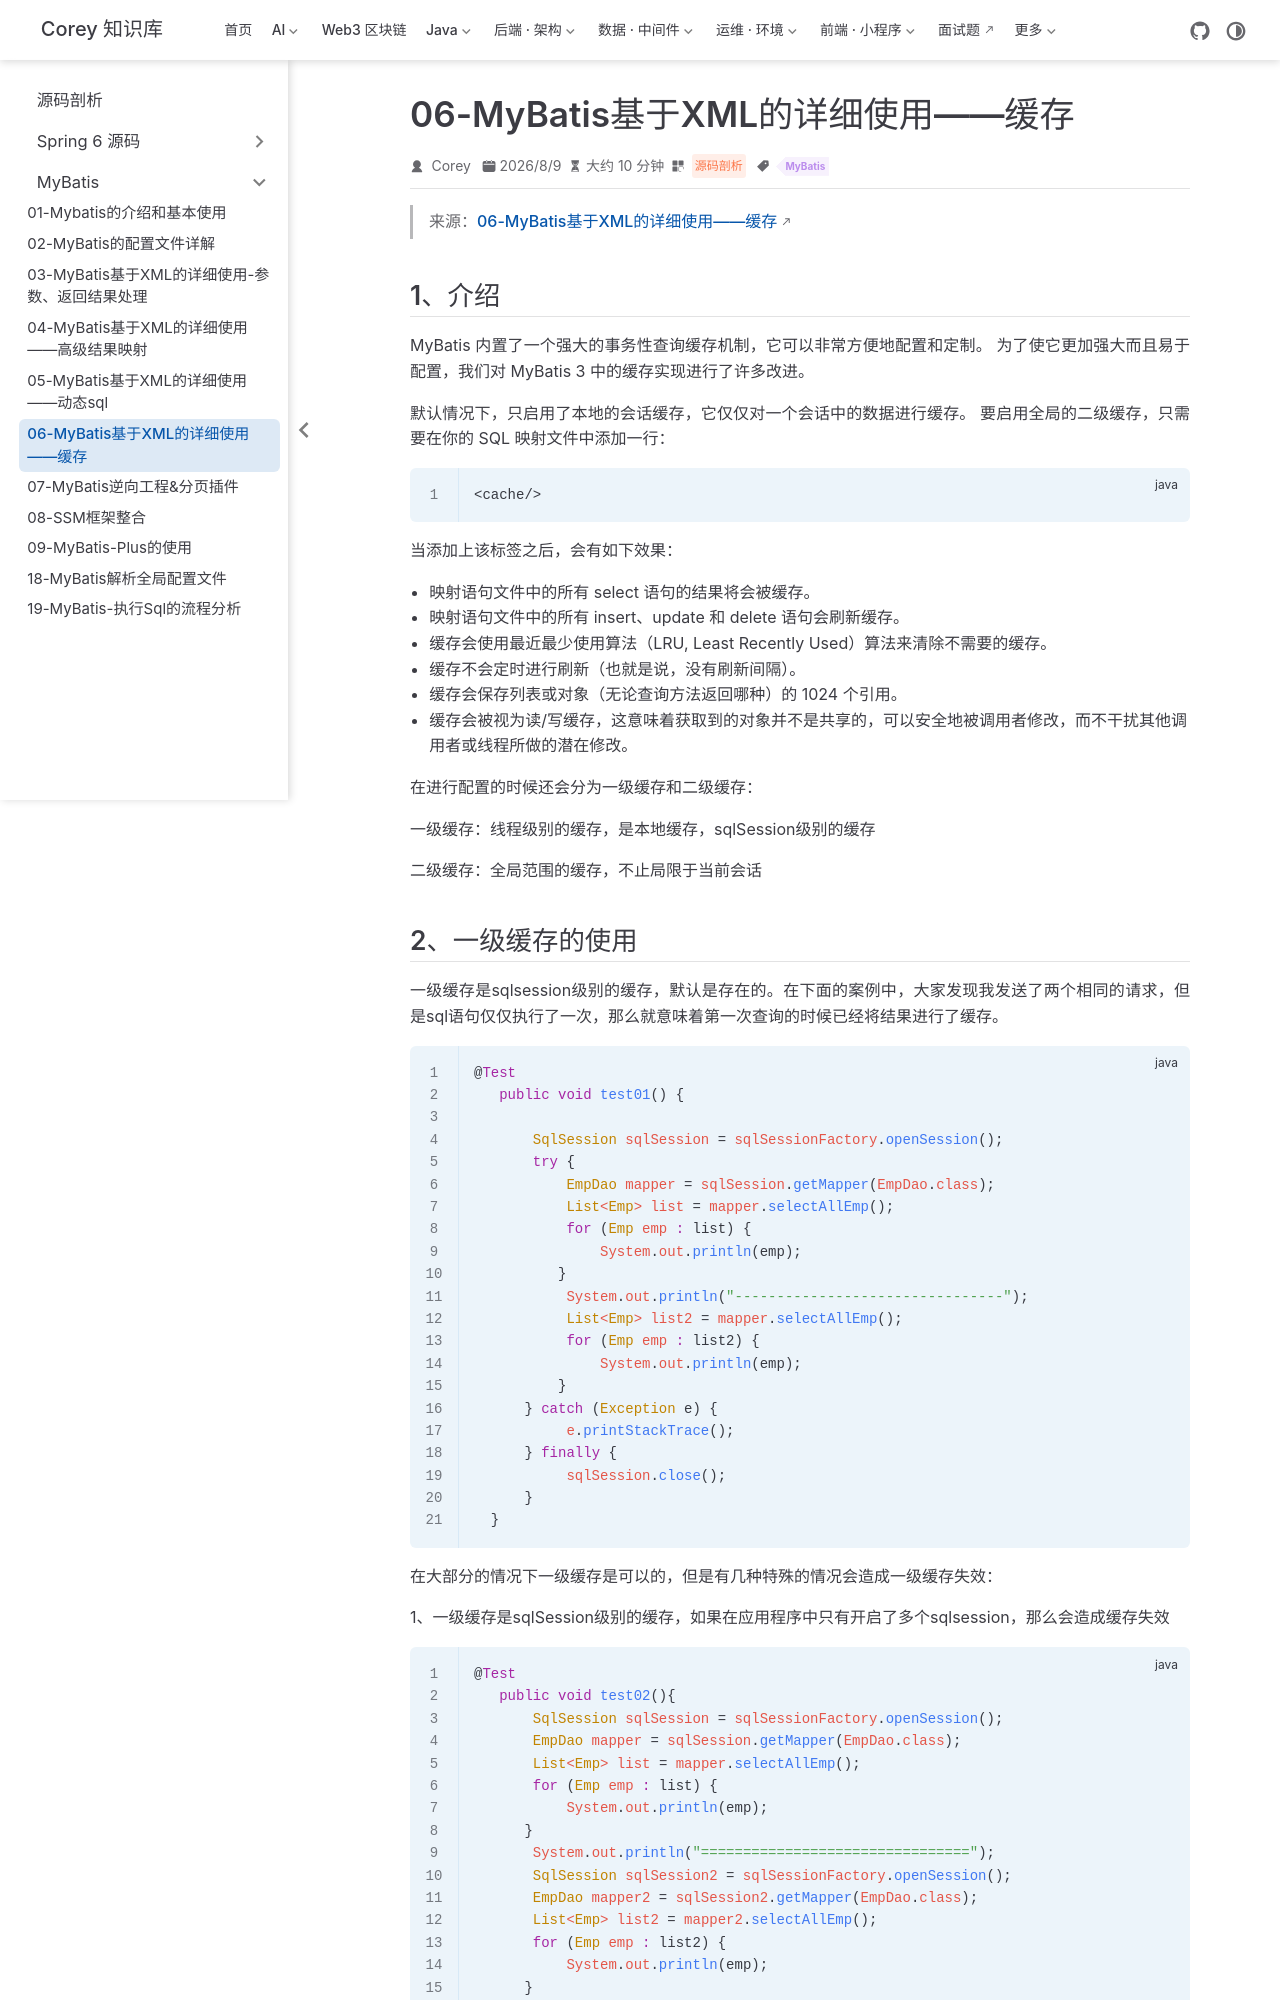

repository: code-corey/code-corey.github.io · page: 源码剖析/mybatis/mb-06-xml-cache.html · generator: jekyll

---
title: "06-MyBatis基于XML的详细使用——缓存"
sidebarGroup: "MyBatis"
shortTitle: "06-MyBatis基于XML的详细使用——缓存"
order: 6
date: 2026-08-09
category: "源码剖析"
tag:
  - "MyBatis"
description: "06-MyBatis基于XML的详细使用——缓存"
---

> 来源：[06-MyBatis基于XML的详细使用——缓存](https://share.note.youdao.com/ynoteshare/index.html?id=5d41fd41d970f1af9185ea2ec0647b64&type=notebook#/0B87F8F744024A9D9E5A8429635C8342)

## 1、介绍

MyBatis 内置了一个强大的事务性查询缓存机制，它可以非常方便地配置和定制。 为了使它更加强大而且易于配置，我们对 MyBatis 3 中的缓存实现进行了许多改进。

默认情况下，只启用了本地的会话缓存，它仅仅对一个会话中的数据进行缓存。 要启用全局的二级缓存，只需要在你的 SQL 映射文件中添加一行：

```java
<cache/>
```

当添加上该标签之后，会有如下效果：

- 映射语句文件中的所有 select 语句的结果将会被缓存。
- 映射语句文件中的所有 insert、update 和 delete 语句会刷新缓存。
- 缓存会使用最近最少使用算法（LRU, Least Recently Used）算法来清除不需要的缓存。
- 缓存不会定时进行刷新（也就是说，没有刷新间隔）。
- 缓存会保存列表或对象（无论查询方法返回哪种）的 1024 个引用。
- 缓存会被视为读/写缓存，这意味着获取到的对象并不是共享的，可以安全地被调用者修改，而不干扰其他调用者或线程所做的潜在修改。

在进行配置的时候还会分为一级缓存和二级缓存：

一级缓存：线程级别的缓存，是本地缓存，sqlSession级别的缓存

二级缓存：全局范围的缓存，不止局限于当前会话
